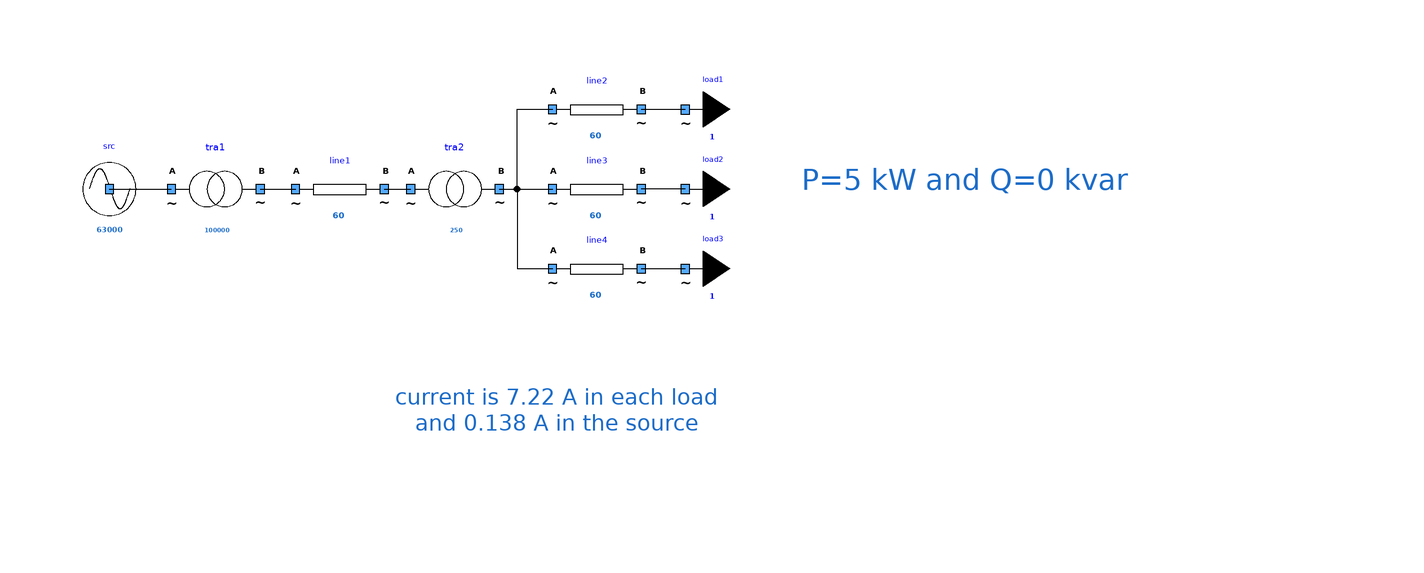

Above is the diagram view of the following Modelica model: its components placed by their Placement annotations and its connect equations drawn as lines.

model MVLVNetwork "Whole network"
        extends Icons.myExample;
        Components.myTransformer tra1(UNomA = 63000, UNomB = 20000, SNom = 100000, R = 0.3, X = 1e-9) annotation (
          Placement(visible = true, transformation(origin = {-72, 20}, extent = {{-10, -10}, {10, 10}}, rotation = 0)));
        Components.myLine line1(UNom = 20000, Imax = 60, R = 0.9, X = 0.3) annotation (
          Placement(visible = true, transformation(origin = {-44, 20}, extent = {{-10, -10}, {10, 10}}, rotation = 0)));
        Components.myTransformer tra2(UNomA = 20000, UNomB = 400, SNom = 250, R = 1e-9, X = 1e-9) annotation (
          Placement(visible = true, transformation(origin = {-18, 20}, extent = {{-10, -10}, {10, 10}}, rotation = 0)));
        Components.myLoad load1(P = 5000, UNom = 400) annotation (
          Placement(visible = true, transformation(origin = {34, 38}, extent = {{-10, -10}, {10, 10}}, rotation = 0)));
        Components.myLine line2(UNom = 400, Imax = 60, R = 2.157870e-02, X = 2.657870e-02) annotation (
          Placement(visible = true, transformation(origin = {14, 38}, extent = {{-10, -10}, {10, 10}}, rotation = 0)));
        Components.myLoad load2(P = 5000, UNom = 400) annotation (
          Placement(visible = true, transformation(origin = {34, 20}, extent = {{-10, -10}, {10, 10}}, rotation = 0)));
        Components.myLine line4(UNom = 400, Imax = 60, R = 2.157870e-02, X = 2.657870e-02) annotation (
          Placement(visible = true, transformation(origin = {14, 2}, extent = {{-10, -10}, {10, 10}}, rotation = 0)));
        Components.myLoad load3(P = 5000, UNom = 400) annotation (
          Placement(visible = true, transformation(origin = {34, 2}, extent = {{-10, -10}, {10, 10}}, rotation = 0)));
        Components.mySource src(UNom = 63000) annotation (
          Placement(visible = true, transformation(origin = {-96, 20}, extent = {{-10, -10}, {10, 10}}, rotation = 0)));
        Components.myLine line3(UNom = 400, Imax = 60, R = 2.157870e-02, X = 2.657870e-02) annotation (
          Placement(visible = true, transformation(origin = {14, 20}, extent = {{-10, -10}, {10, 10}}, rotation = 0)));
      equation
        connect(line2.terminalB, load1.terminal) annotation (
          Line(points = {{24, 38}, {28, 38}, {28, 38.02}, {33.96, 38.02}}));
        connect(line4.terminalB, load3.terminal) annotation (
          Line(points = {{24, 2}, {28, 2}, {28, 2.02}, {33.96, 2.02}}));
        connect(src.terminal, tra1.terminalA) annotation (
          Line(points = {{-96, 20}, {-82, 20}}, color = {0, 0, 0}));
        connect(tra1.terminalB, line1.terminalA) annotation (
          Line(points = {{-62, 20}, {-54, 20}}, color = {0, 0, 0}));
        connect(tra2.terminalB, line2.terminalA) annotation (
          Line(points = {{-8, 20}, {-4, 20}, {-4, 38}, {4, 38}}, color = {0, 0, 0}));
        connect(tra2.terminalB, line4.terminalA) annotation (
          Line(points = {{-8, 20}, {-4, 20}, {-4, 2}, {4, 2}}, color = {0, 0, 0}));
        connect(load2.terminal, line3.terminalB) annotation (
          Line(points = {{33.96, 20.02}, {28, 20.02}, {28, 20}, {24, 20}}, color = {0, 0, 0}));
        connect(tra2.terminalB, line3.terminalA) annotation (
          Line(points = {{-8, 20}, {4, 20}}, color = {0, 0, 0}));
        connect(line1.terminalB, tra2.terminalA) annotation (
          Line(points = {{-34, 20}, {-28, 20}}, color = {0, 0, 0}));
        annotation (
          Diagram(graphics = {Text(lineColor = {28, 108, 200}, extent = {{8, 42}, {186, 2}}, fontSize = 12, textString = "P=5 kW and Q=0 kvar"), Text(lineColor = {28, 108, 200}, extent = {{-32, -8}, {42, -52}}, fontSize = 12, textString = "current is 7.22 A in each load
and 0.138 A in the source")}, coordinateSystem(initialScale = 0.1)),
          experiment(StopTime = 1));
      end MVLVNetwork;